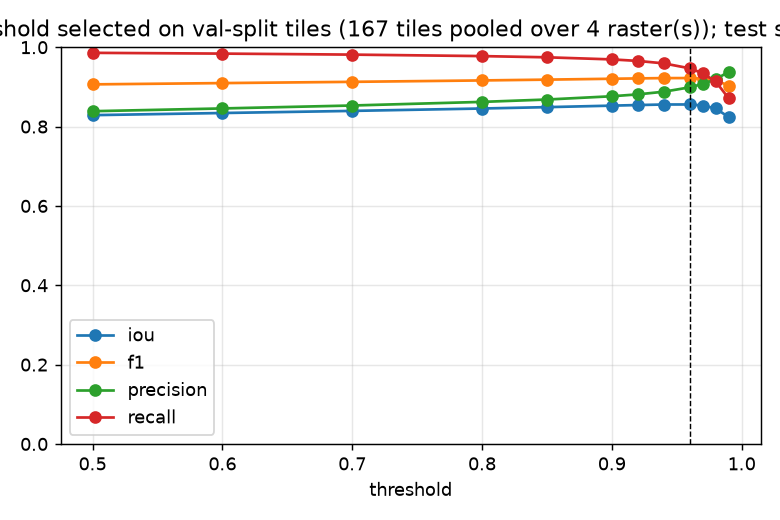

The table this chart was drawn from, first rows:
threshold, iou, dice, precision, recall, f1, tp, fp, fn, n_components, n_patches_ge_mmu, habitat_area_ha
0.5, 0.8288, 0.9064, 0.8387, 0.9859, 0.9064, 1012344, 194635, 14508, 353, 141, 83239
0.6, 0.8342, 0.9096, 0.8457, 0.9839, 0.9096, 1010362, 184338, 16490, 302, 139, 82346
0.7, 0.8395, 0.9128, 0.8531, 0.9814, 0.9128, 1007739, 173519, 19113, 300, 121, 81323
0.8, 0.8456, 0.9163, 0.8622, 0.9776, 0.9163, 1003899, 160421, 22953, 258, 122, 79995
0.85, 0.849, 0.9183, 0.8682, 0.9746, 0.9183, 1000787, 151962, 26065, 272, 106, 79060
0.9, 0.8528, 0.9205, 0.8764, 0.9693, 0.9205, 995341, 140344, 31511, 288, 88, 77642
0.92, 0.8543, 0.9214, 0.8812, 0.9655, 0.9214, 991431, 133723, 35421, 262, 85, 76792
0.94, 0.8556, 0.9222, 0.8879, 0.9593, 0.9222, 985066, 124426, 41786, 278, 82, 75534
0.96, 0.8557, 0.9223, 0.8989, 0.9468, 0.9223, 972252, 109324, 54600, 345, 87, 73474
0.97, 0.8531, 0.9207, 0.9075, 0.9344, 0.9207, 959450, 97814, 67402, 356, 86, 71896
0.98, 0.8457, 0.9164, 0.9192, 0.9136, 0.9164, 938182, 82462, 88670, 330, 92, 69540
0.99, 0.8237, 0.9033, 0.9381, 0.871, 0.9033, 894401, 59009, 132451, 377, 94, 65186
